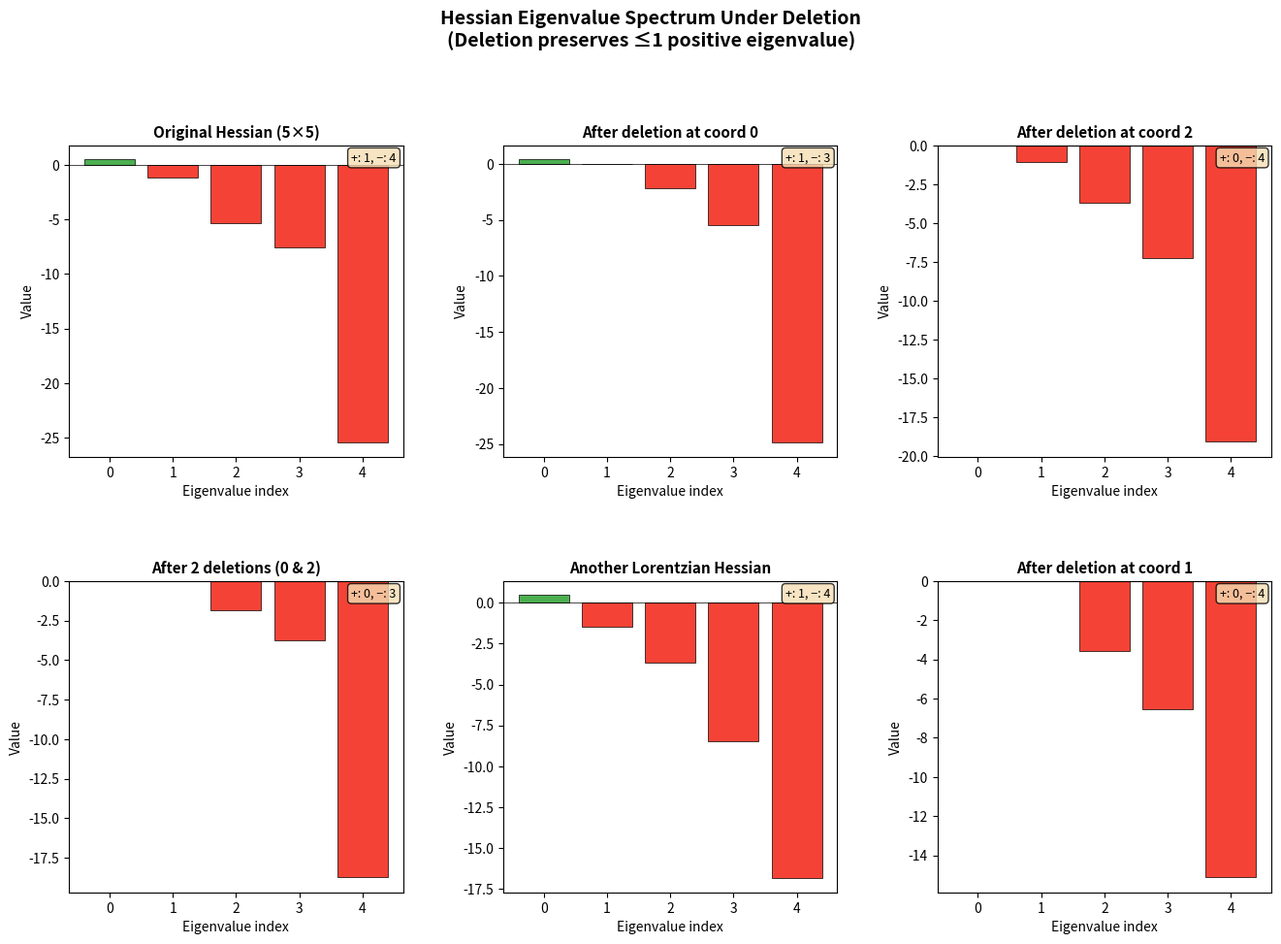

Write the Python code that produced this figure.
#!/usr/bin/env python3
"""
Visualization: Hessian Signature Under Minor Operations

Shows how the eigenvalue spectrum of the Hessian matrix changes under
deletion and contraction operations on a Lorentzian polynomial support.
The key insight: deletion zeros out a row/column, preserving the
at-most-one-positive-eigenvalue property.
"""

import numpy as np
import matplotlib.pyplot as plt
import matplotlib.gridspec as gridspec

np.random.seed(42)

def random_lorentzian_hessian(n: int) -> np.ndarray:
    """Generate a random symmetric matrix with at most one positive eigenvalue."""
    v = np.random.randn(n)
    v /= np.linalg.norm(v)
    neg_part = np.random.randn(n, n)
    neg_part = neg_part @ neg_part.T
    lam = np.random.uniform(0.5, 2.0)
    mu = np.random.uniform(1.0, 3.0)
    H = lam * np.outer(v, v) - mu * neg_part
    return (H + H.T) / 2

def zero_row_col(H: np.ndarray, i: int) -> np.ndarray:
    """Zero out row i and column i."""
    H_new = H.copy()
    H_new[i, :] = 0
    H_new[:, i] = 0
    return H_new

# Generate examples
n = 5
fig = plt.figure(figsize=(16, 10))
gs = gridspec.GridSpec(2, 3, hspace=0.4, wspace=0.3)

titles = []
matrices = []
eigenvalues_list = []

# Original Hessian
H_orig = random_lorentzian_hessian(n)
evals_orig = np.sort(np.linalg.eigvalsh(H_orig))[::-1]
titles.append(f'Original Hessian ({n}×{n})')
matrices.append(H_orig)
eigenvalues_list.append(evals_orig)

# After deleting coordinate 0
H_del0 = zero_row_col(H_orig, 0)
evals_del0 = np.sort(np.linalg.eigvalsh(H_del0))[::-1]
titles.append('After deletion at coord 0')
matrices.append(H_del0)
eigenvalues_list.append(evals_del0)

# After deleting coordinate 2
H_del2 = zero_row_col(H_orig, 2)
evals_del2 = np.sort(np.linalg.eigvalsh(H_del2))[::-1]
titles.append('After deletion at coord 2')
matrices.append(H_del2)
eigenvalues_list.append(evals_del2)

# After two deletions
H_del02 = zero_row_col(zero_row_col(H_orig, 0), 2)
evals_del02 = np.sort(np.linalg.eigvalsh(H_del02))[::-1]
titles.append('After 2 deletions (0 & 2)')
matrices.append(H_del02)
eigenvalues_list.append(evals_del02)

# Different random Hessian
H2 = random_lorentzian_hessian(n)
evals_h2 = np.sort(np.linalg.eigvalsh(H2))[::-1]
titles.append('Another Lorentzian Hessian')
matrices.append(H2)
eigenvalues_list.append(evals_h2)

H2_del = zero_row_col(H2, 1)
evals_h2_del = np.sort(np.linalg.eigvalsh(H2_del))[::-1]
titles.append('After deletion at coord 1')
matrices.append(H2_del)
eigenvalues_list.append(evals_h2_del)

for idx in range(6):
    ax = fig.add_subplot(gs[idx // 3, idx % 3])

    evals = eigenvalues_list[idx]
    colors = ['#4CAF50' if ev > 1e-10 else ('#F44336' if ev < -1e-10 else '#9E9E9E')
              for ev in evals]

    bars = ax.bar(range(len(evals)), evals, color=colors, edgecolor='black', linewidth=0.5)
    ax.axhline(y=0, color='black', linewidth=0.5)
    ax.set_title(titles[idx], fontsize=11, fontweight='bold')
    ax.set_xlabel('Eigenvalue index')
    ax.set_ylabel('Value')
    ax.set_xticks(range(len(evals)))

    pos_count = sum(1 for ev in evals if ev > 1e-10)
    neg_count = sum(1 for ev in evals if ev < -1e-10)
    ax.text(0.98, 0.98, f'+: {pos_count}, −: {neg_count}',
           transform=ax.transAxes, ha='right', va='top',
           fontsize=9, bbox=dict(boxstyle='round', facecolor='wheat', alpha=0.8))

fig.suptitle('Hessian Eigenvalue Spectrum Under Deletion\n'
            '(Deletion preserves ≤1 positive eigenvalue)',
            fontsize=14, fontweight='bold', y=1.02)

plt.savefig('hessian_signature.png', dpi=150, bbox_inches='tight')
print("Saved hessian_signature.png")
